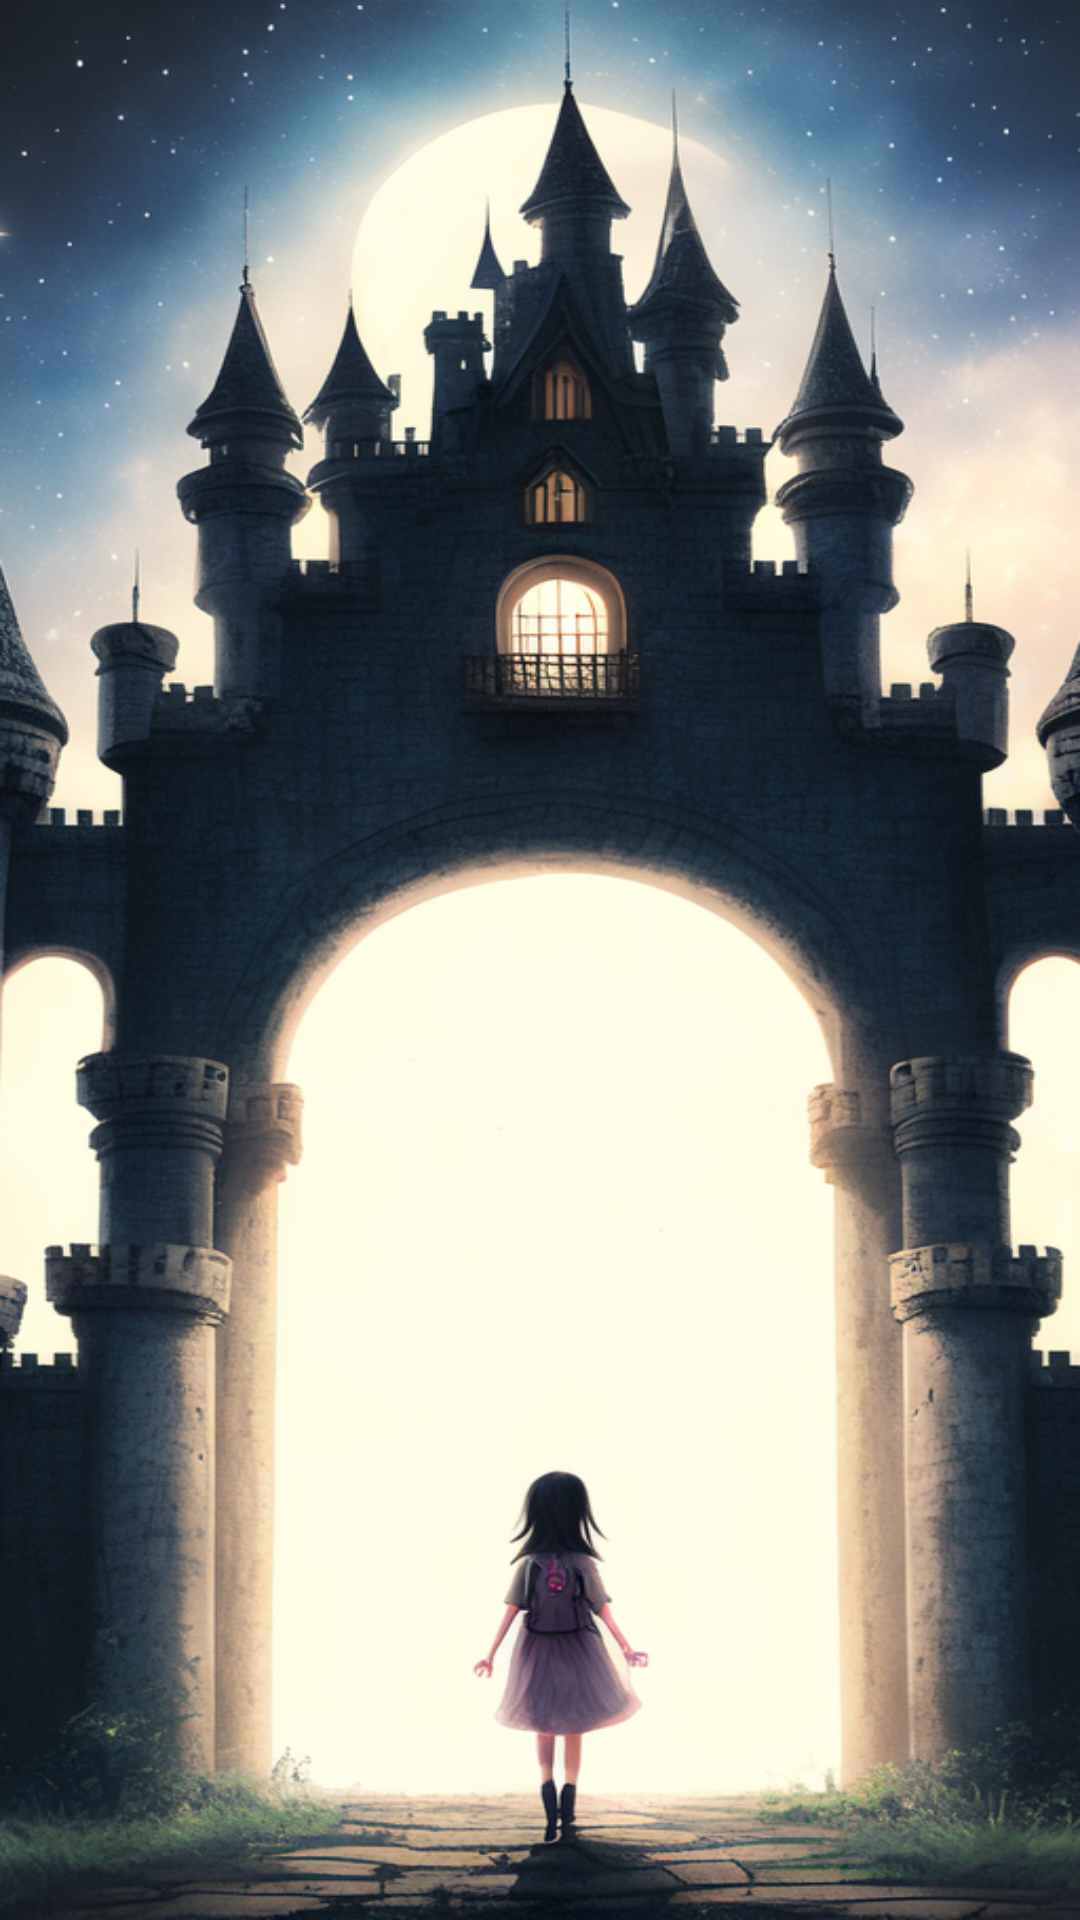

Produce the Android XML layout that renders to this screen, including the resource entries it uses.
<!-- AndroidManifest.xml: application theme Theme.YanjieGame -->
<!-- res/layout/activity_gamechengbao.xml -->
<?xml version="1.0" encoding="utf-8"?>
<LinearLayout xmlns:android="http://schemas.android.com/apk/res/android"
    xmlns:app="http://schemas.android.com/apk/res-auto"
    xmlns:tools="http://schemas.android.com/tools"
    android:layout_width="match_parent"
    android:layout_height="match_parent"
    android:background="@drawable/gochengbao"
    tools:context=".gamechengbao">

</LinearLayout>
<!-- resources referenced by this layout -->
<resources>
  <!-- drawable gochengbao: png bitmap (drawable, 764451 bytes) -->
  <style name="Theme.YanjieGame" parent="Base.Theme.YanjieGame" />
  <style name="Base.Theme.YanjieGame" parent="Theme.Material3.DayNight.NoActionBar">
          
          
      </style>
</resources>
